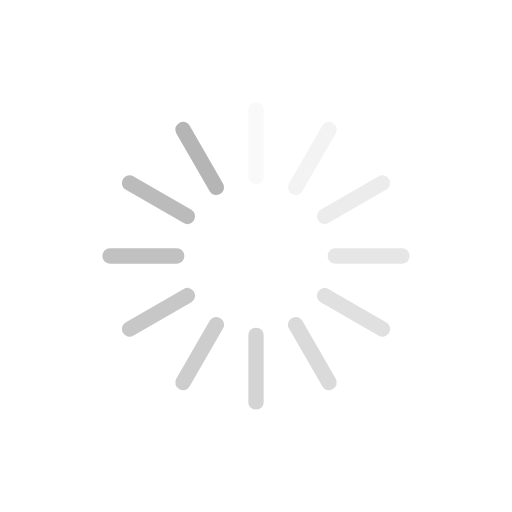
t = 0.00 s
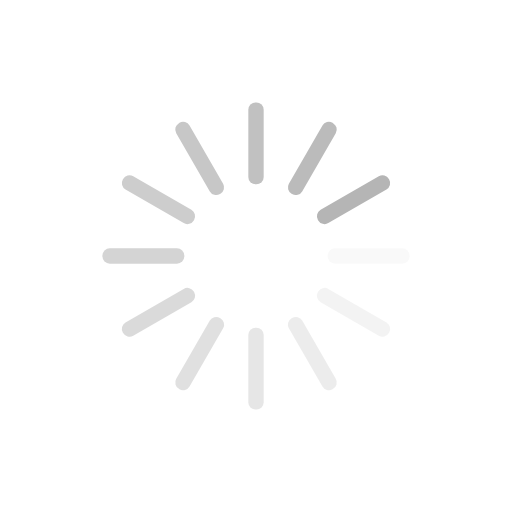
t = 0.25 s
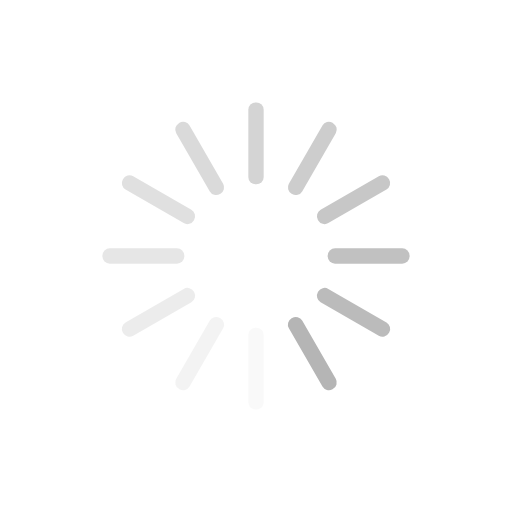
t = 0.50 s
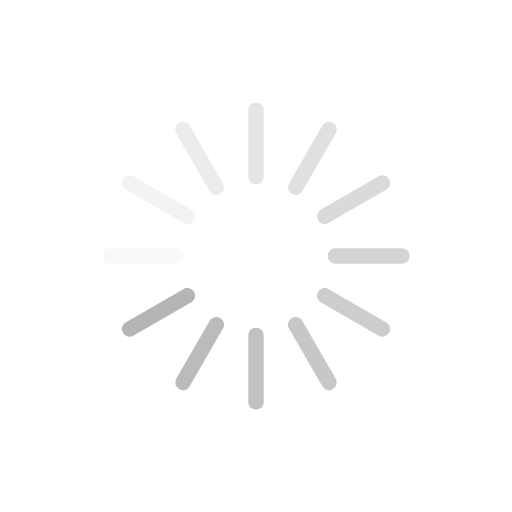
t = 0.75 s

The animated SVG that drew these frames (rendered in a browser with its animation timeline set to each time). Animation: 12 SMIL elements (animate=12); one cycle of 1.00 s, repeats indefinitely.

<?xml version="1.0" encoding="utf-8"?>
<svg xmlns="http://www.w3.org/2000/svg" xmlns:xlink="http://www.w3.org/1999/xlink" style="margin: auto; background: rgba(0, 0, 0, 0) none repeat scroll 0% 0%; display: block; shape-rendering: auto;" width="100%" height="100%" viewBox="0 0 100 100" preserveAspectRatio="xMidYMid">
    <g transform="rotate(0 50 50)">
        <rect x="48.5" y="20" rx="1.44" ry="1.44" width="3" height="16" fill="#b5b5b5">
            <animate attributeName="opacity" values="1;0" keyTimes="0;1" dur="1s" begin="-0.9166666666666666s" repeatCount="indefinite"></animate>
        </rect>
    </g>
    <g transform="rotate(30 50 50)">
        <rect x="48.5" y="20" rx="1.44" ry="1.44" width="3" height="16" fill="#b5b5b5">
            <animate attributeName="opacity" values="1;0" keyTimes="0;1" dur="1s" begin="-0.8333333333333334s" repeatCount="indefinite"></animate>
        </rect>
    </g>
    <g transform="rotate(60 50 50)">
        <rect x="48.5" y="20" rx="1.44" ry="1.44" width="3" height="16" fill="#b5b5b5">
            <animate attributeName="opacity" values="1;0" keyTimes="0;1" dur="1s" begin="-0.75s" repeatCount="indefinite"></animate>
        </rect>
    </g>
    <g transform="rotate(90 50 50)">
        <rect x="48.5" y="20" rx="1.44" ry="1.44" width="3" height="16" fill="#b5b5b5">
            <animate attributeName="opacity" values="1;0" keyTimes="0;1" dur="1s" begin="-0.6666666666666666s" repeatCount="indefinite"></animate>
        </rect>
    </g>
    <g transform="rotate(120 50 50)">
        <rect x="48.5" y="20" rx="1.44" ry="1.44" width="3" height="16" fill="#b5b5b5">
            <animate attributeName="opacity" values="1;0" keyTimes="0;1" dur="1s" begin="-0.5833333333333334s" repeatCount="indefinite"></animate>
        </rect>
    </g>
    <g transform="rotate(150 50 50)">
        <rect x="48.5" y="20" rx="1.44" ry="1.44" width="3" height="16" fill="#b5b5b5">
            <animate attributeName="opacity" values="1;0" keyTimes="0;1" dur="1s" begin="-0.5s" repeatCount="indefinite"></animate>
        </rect>
    </g>
    <g transform="rotate(180 50 50)">
        <rect x="48.5" y="20" rx="1.44" ry="1.44" width="3" height="16" fill="#b5b5b5">
            <animate attributeName="opacity" values="1;0" keyTimes="0;1" dur="1s" begin="-0.4166666666666667s" repeatCount="indefinite"></animate>
        </rect>
    </g>
    <g transform="rotate(210 50 50)">
        <rect x="48.5" y="20" rx="1.44" ry="1.44" width="3" height="16" fill="#b5b5b5">
            <animate attributeName="opacity" values="1;0" keyTimes="0;1" dur="1s" begin="-0.3333333333333333s" repeatCount="indefinite"></animate>
        </rect>
    </g>
    <g transform="rotate(240 50 50)">
        <rect x="48.5" y="20" rx="1.44" ry="1.44" width="3" height="16" fill="#b5b5b5">
            <animate attributeName="opacity" values="1;0" keyTimes="0;1" dur="1s" begin="-0.25s" repeatCount="indefinite"></animate>
        </rect>
    </g>
    <g transform="rotate(270 50 50)">
        <rect x="48.5" y="20" rx="1.44" ry="1.44" width="3" height="16" fill="#b5b5b5">
            <animate attributeName="opacity" values="1;0" keyTimes="0;1" dur="1s" begin="-0.16666666666666666s" repeatCount="indefinite"></animate>
        </rect>
    </g>
    <g transform="rotate(300 50 50)">
        <rect x="48.5" y="20" rx="1.44" ry="1.44" width="3" height="16" fill="#b5b5b5">
            <animate attributeName="opacity" values="1;0" keyTimes="0;1" dur="1s" begin="-0.08333333333333333s" repeatCount="indefinite"></animate>
        </rect>
    </g>
    <g transform="rotate(330 50 50)">
        <rect x="48.5" y="20" rx="1.44" ry="1.44" width="3" height="16" fill="#b5b5b5">
            <animate attributeName="opacity" values="1;0" keyTimes="0;1" dur="1s" begin="0s" repeatCount="indefinite"></animate>
        </rect>
    </g>
</svg>
